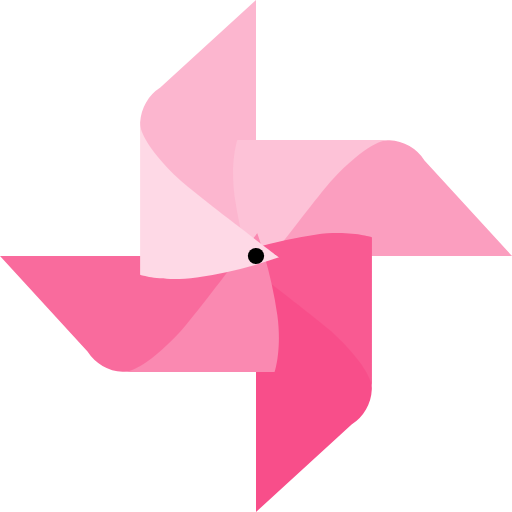
t = 0.00 s
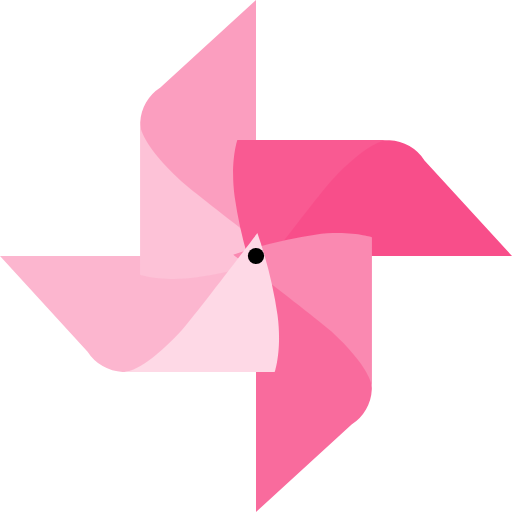
t = 0.68 s
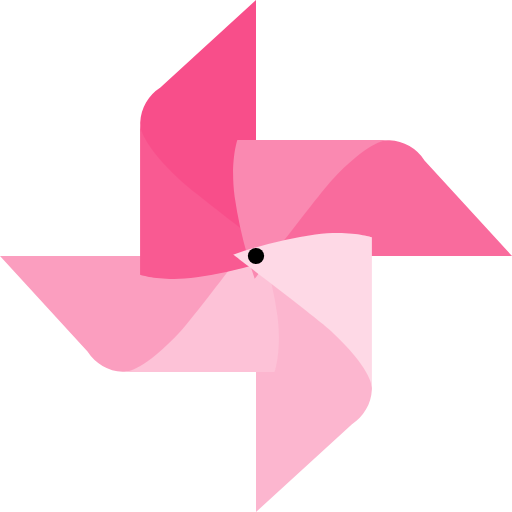
t = 1.35 s
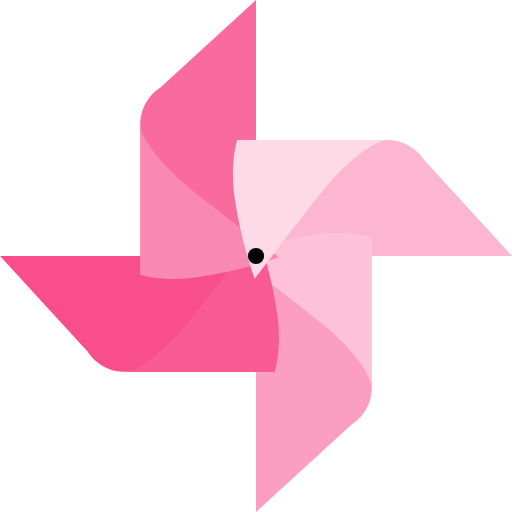
t = 2.03 s

The animated SVG that drew these frames (rendered in a browser with its animation timeline set to each time). Animation: 1 SMIL element (animateTransform=1); one cycle of 2.70 s, repeats indefinitely.

<?xml version="1.0" encoding="UTF-8" standalone="no"?><svg xmlns:svg="http://www.w3.org/2000/svg" xmlns="http://www.w3.org/2000/svg" xmlns:xlink="http://www.w3.org/1999/xlink" version="1.0" width="64px" height="64px" viewBox="0 0 128 128" xml:space="preserve"><rect x="0" y="0" width="100%" height="100%" fill="#FFFFFF" /><g><path d="M64 0L40.08 21.9a10.98 10.98 0 0 0-5.05 8.75C34.37 44.85 64 60.63 64 60.63V0z" fill="#fcb6cf"/><path d="M128 64l-21.88-23.9a10.97 10.97 0 0 0-8.75-5.05C83.17 34.4 67.4 64 67.4 64H128z" fill="#fb9ebf"/><path d="M63.7 69.73a110.97 110.97 0 0 1-5.04-20.54c-1.16-8.7.68-14.17.68-14.17h38.03s-4.3-.86-14.47 10.1c-3.06 3.3-19.2 24.58-19.2 24.58z" fill="#fdc2d7"/><path d="M64 128l23.9-21.88a10.97 10.97 0 0 0 5.05-8.75C93.6 83.17 64 67.4 64 67.4V128z" fill="#f84e8a"/><path d="M58.27 63.7a110.97 110.97 0 0 1 20.54-5.04c8.7-1.16 14.17.68 14.17.68v38.03s.86-4.3-10.1-14.47c-3.3-3.06-24.58-19.2-24.58-19.2z" fill="#f95a92"/><path d="M0 64l21.88 23.9a10.97 10.97 0 0 0 8.75 5.05C44.83 93.6 60.6 64 60.6 64H0z" fill="#f96b9d"/><path d="M64.3 58.27a110.97 110.97 0 0 1 5.04 20.54c1.16 8.7-.68 14.17-.68 14.17H30.63s4.3.86 14.47-10.1c3.06-3.3 19.2-24.58 19.2-24.58z" fill="#fa89b1"/><path d="M69.73 64.34a111.02 111.02 0 0 1-20.55 5.05c-8.7 1.14-14.15-.7-14.15-.7V30.65s-.86 4.3 10.1 14.5c3.3 3.05 24.6 19.2 24.6 19.2z" fill="#fed9e6"/><circle cx="64" cy="64" r="2.03"/><animateTransform attributeName="transform" type="rotate" from="0 64 64" to="-360 64 64" dur="2700ms" repeatCount="indefinite"></animateTransform></g></svg>
